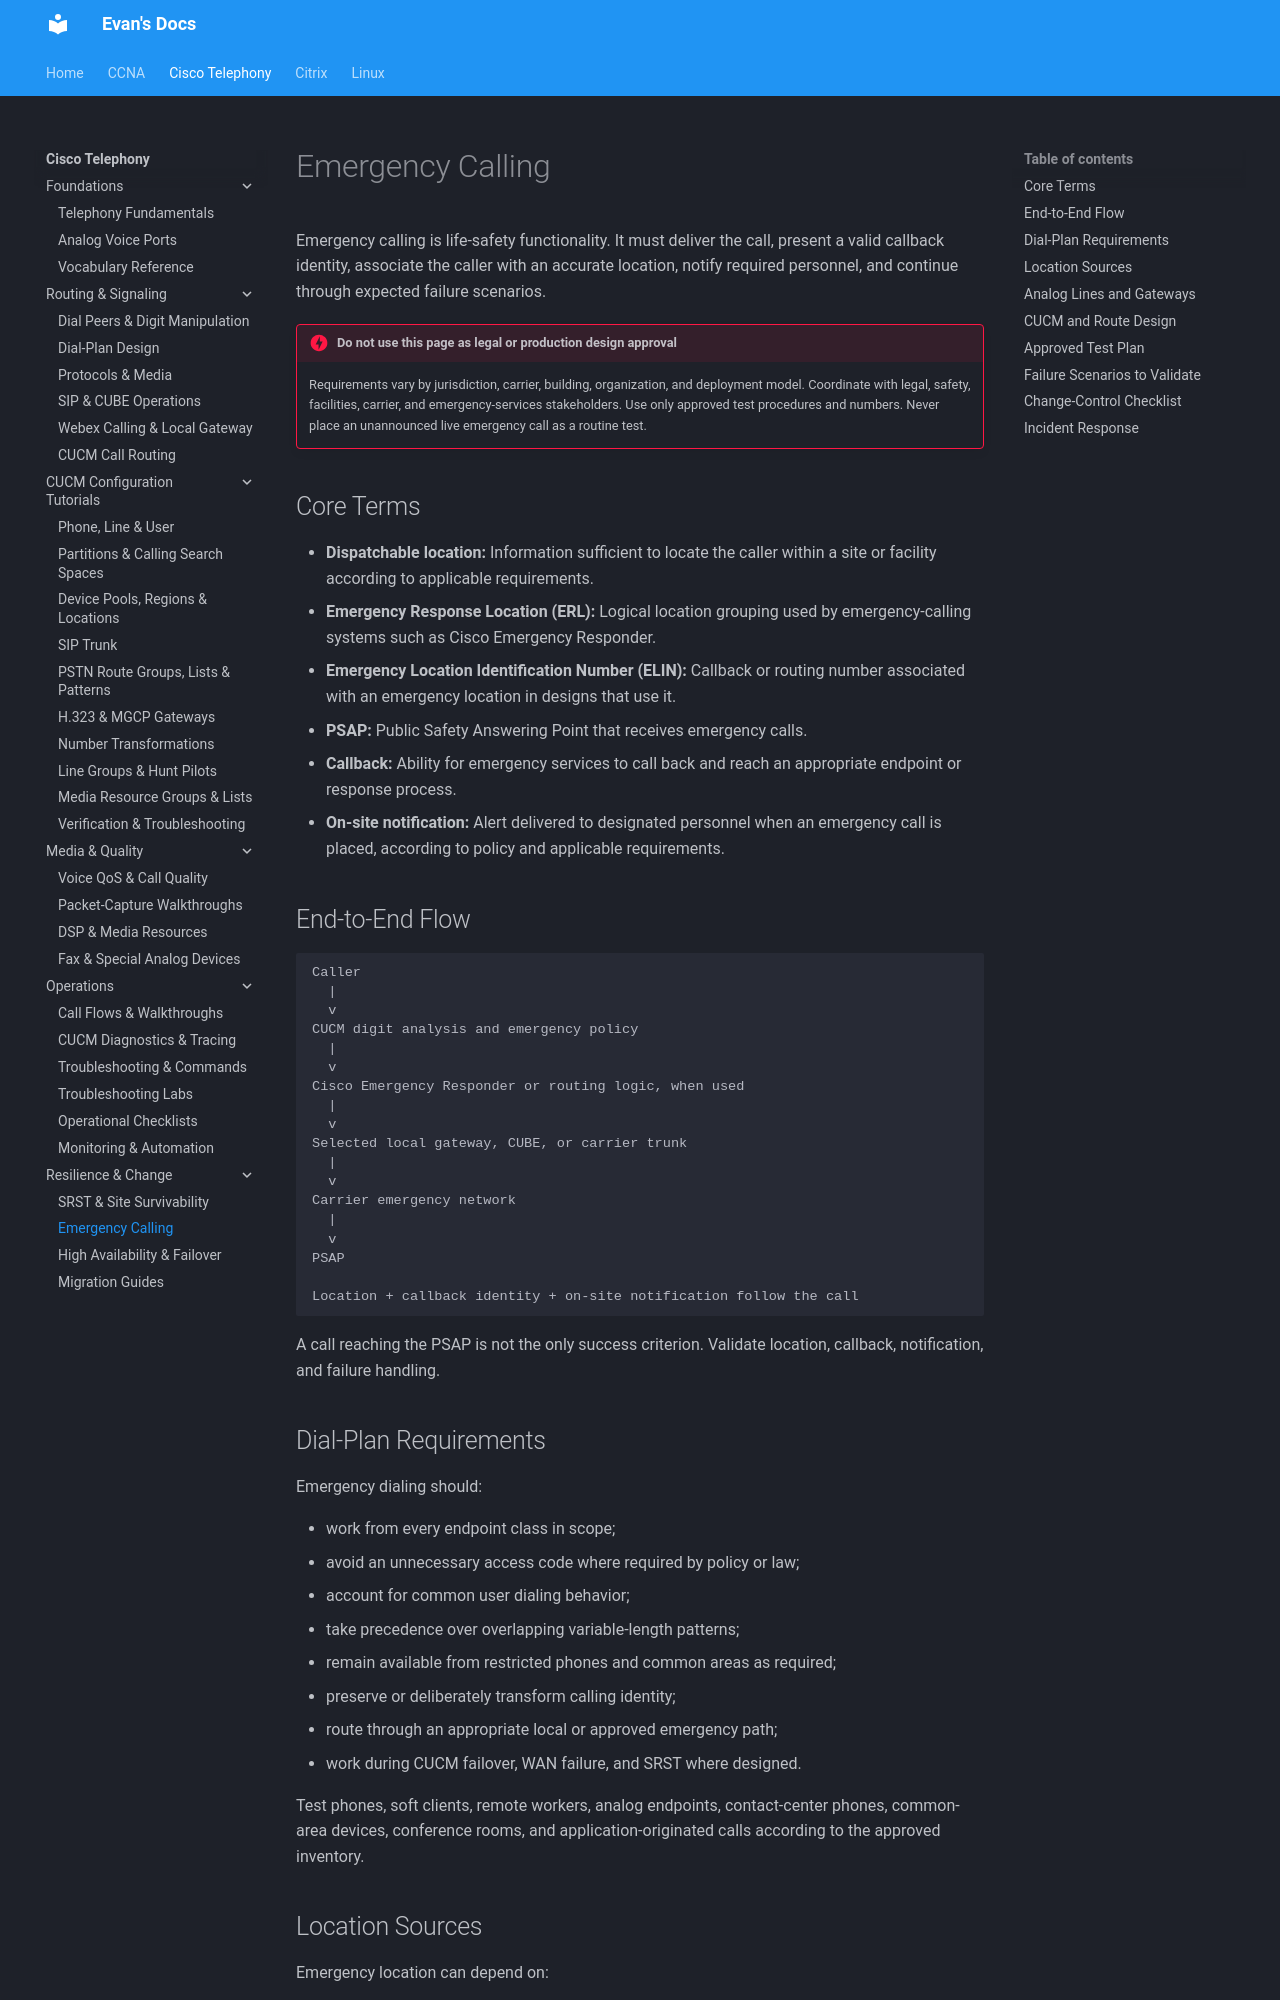

repository: evanhumphry/docs · page: cisco-telephony/emergency-calling/index.html · generator: mkdocs

# Emergency Calling

Emergency calling is life-safety functionality. It must deliver the call, present a valid callback identity, associate the caller with an accurate location, notify required personnel, and continue through expected failure scenarios.

!!! danger "Do not use this page as legal or production design approval"
    Requirements vary by jurisdiction, carrier, building, organization, and deployment model. Coordinate with legal, safety, facilities, carrier, and emergency-services stakeholders. Use only approved test procedures and numbers. Never place an unannounced live emergency call as a routine test.

## Core Terms

- **Dispatchable location:** Information sufficient to locate the caller within a site or facility according to applicable requirements.
- **Emergency Response Location (ERL):** Logical location grouping used by emergency-calling systems such as Cisco Emergency Responder.
- **Emergency Location Identification Number (ELIN):** Callback or routing number associated with an emergency location in designs that use it.
- **PSAP:** Public Safety Answering Point that receives emergency calls.
- **Callback:** Ability for emergency services to call back and reach an appropriate endpoint or response process.
- **On-site notification:** Alert delivered to designated personnel when an emergency call is placed, according to policy and applicable requirements.

## End-to-End Flow

```text
Caller
  |
  v
CUCM digit analysis and emergency policy
  |
  v
Cisco Emergency Responder or routing logic, when used
  |
  v
Selected local gateway, CUBE, or carrier trunk
  |
  v
Carrier emergency network
  |
  v
PSAP

Location + callback identity + on-site notification follow the call
```

A call reaching the PSAP is not the only success criterion. Validate location, callback, notification, and failure handling.
